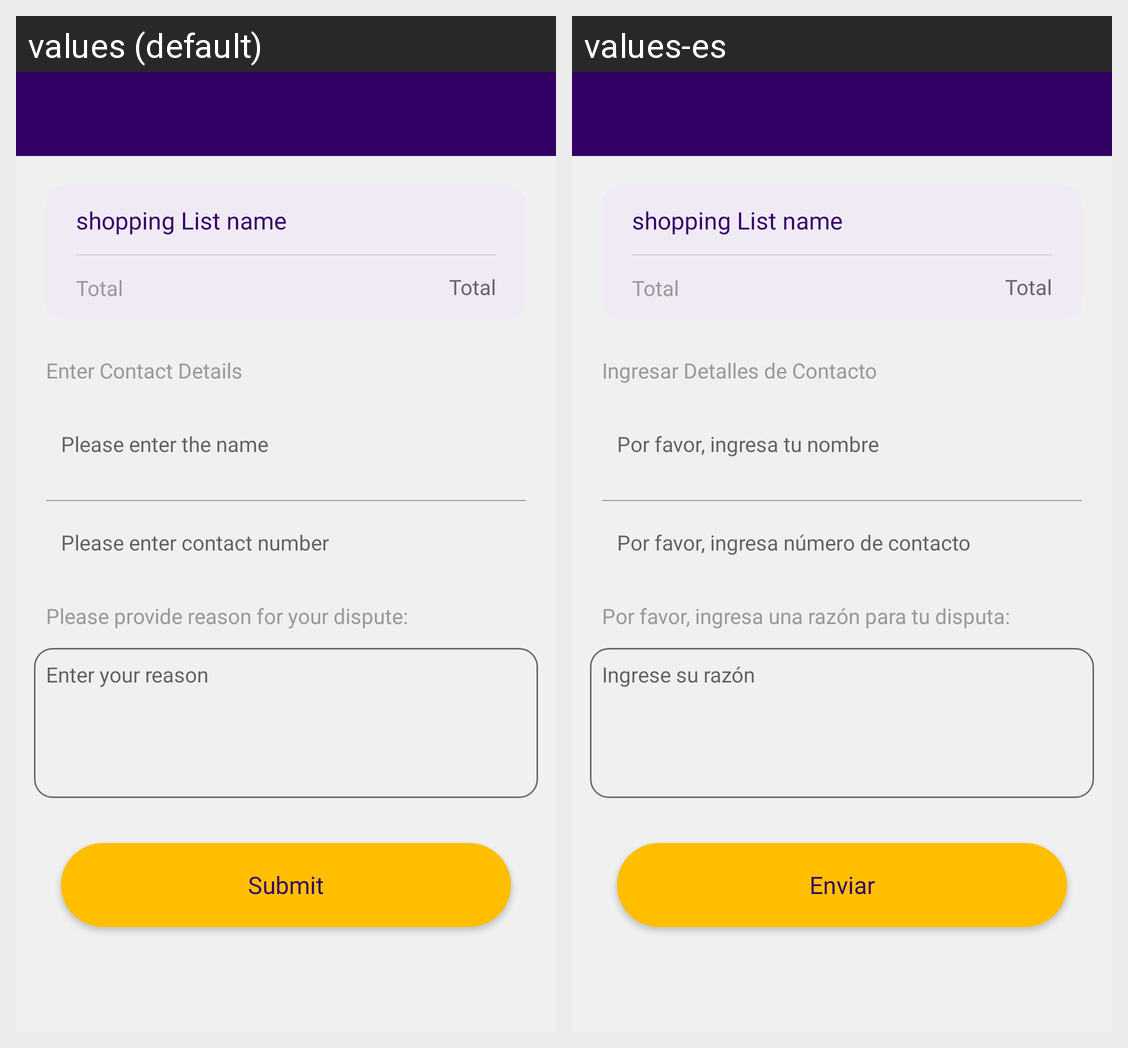

Translations of the strings shown on this Android screen, per locale in the grid:
Android screen res/layout/activity_raise_adisputes.xml rendered under 2 locales, left to right: values (default), values-es. Device: Nexus 5 (rendered at 1080×1920; each locale shown at half size, 540×960, under a caption strip naming it); theme AppTheme.
Strings drawn on this screen, with the default value and each locale's value (text and hints the layout hard-codes, and strings that could not be matched under every locale, appear in the picture but are not listed):

Total
  values: Total
  values-es: Total

Enter_Contact_Number
  values: Enter Contact Details
  values-es: Ingresar Detalles de Contacto

Please_Enter_The_Name
  values: Please enter the name
  values-es: Por favor, ingresa tu nombre

please_enter_contact_number
  values: Please enter contact number
  values-es: Por favor, ingresa número de contacto

Please_provide_reason_for_your_dispute
  values: Please provide reason for your dispute:
  values-es: Por favor, ingresa una razón para tu disputa:

enter_your_reson
  values: Enter your reason
  values-es: Ingrese su razón

Submit
  values: Submit
  values-es: Enviar
